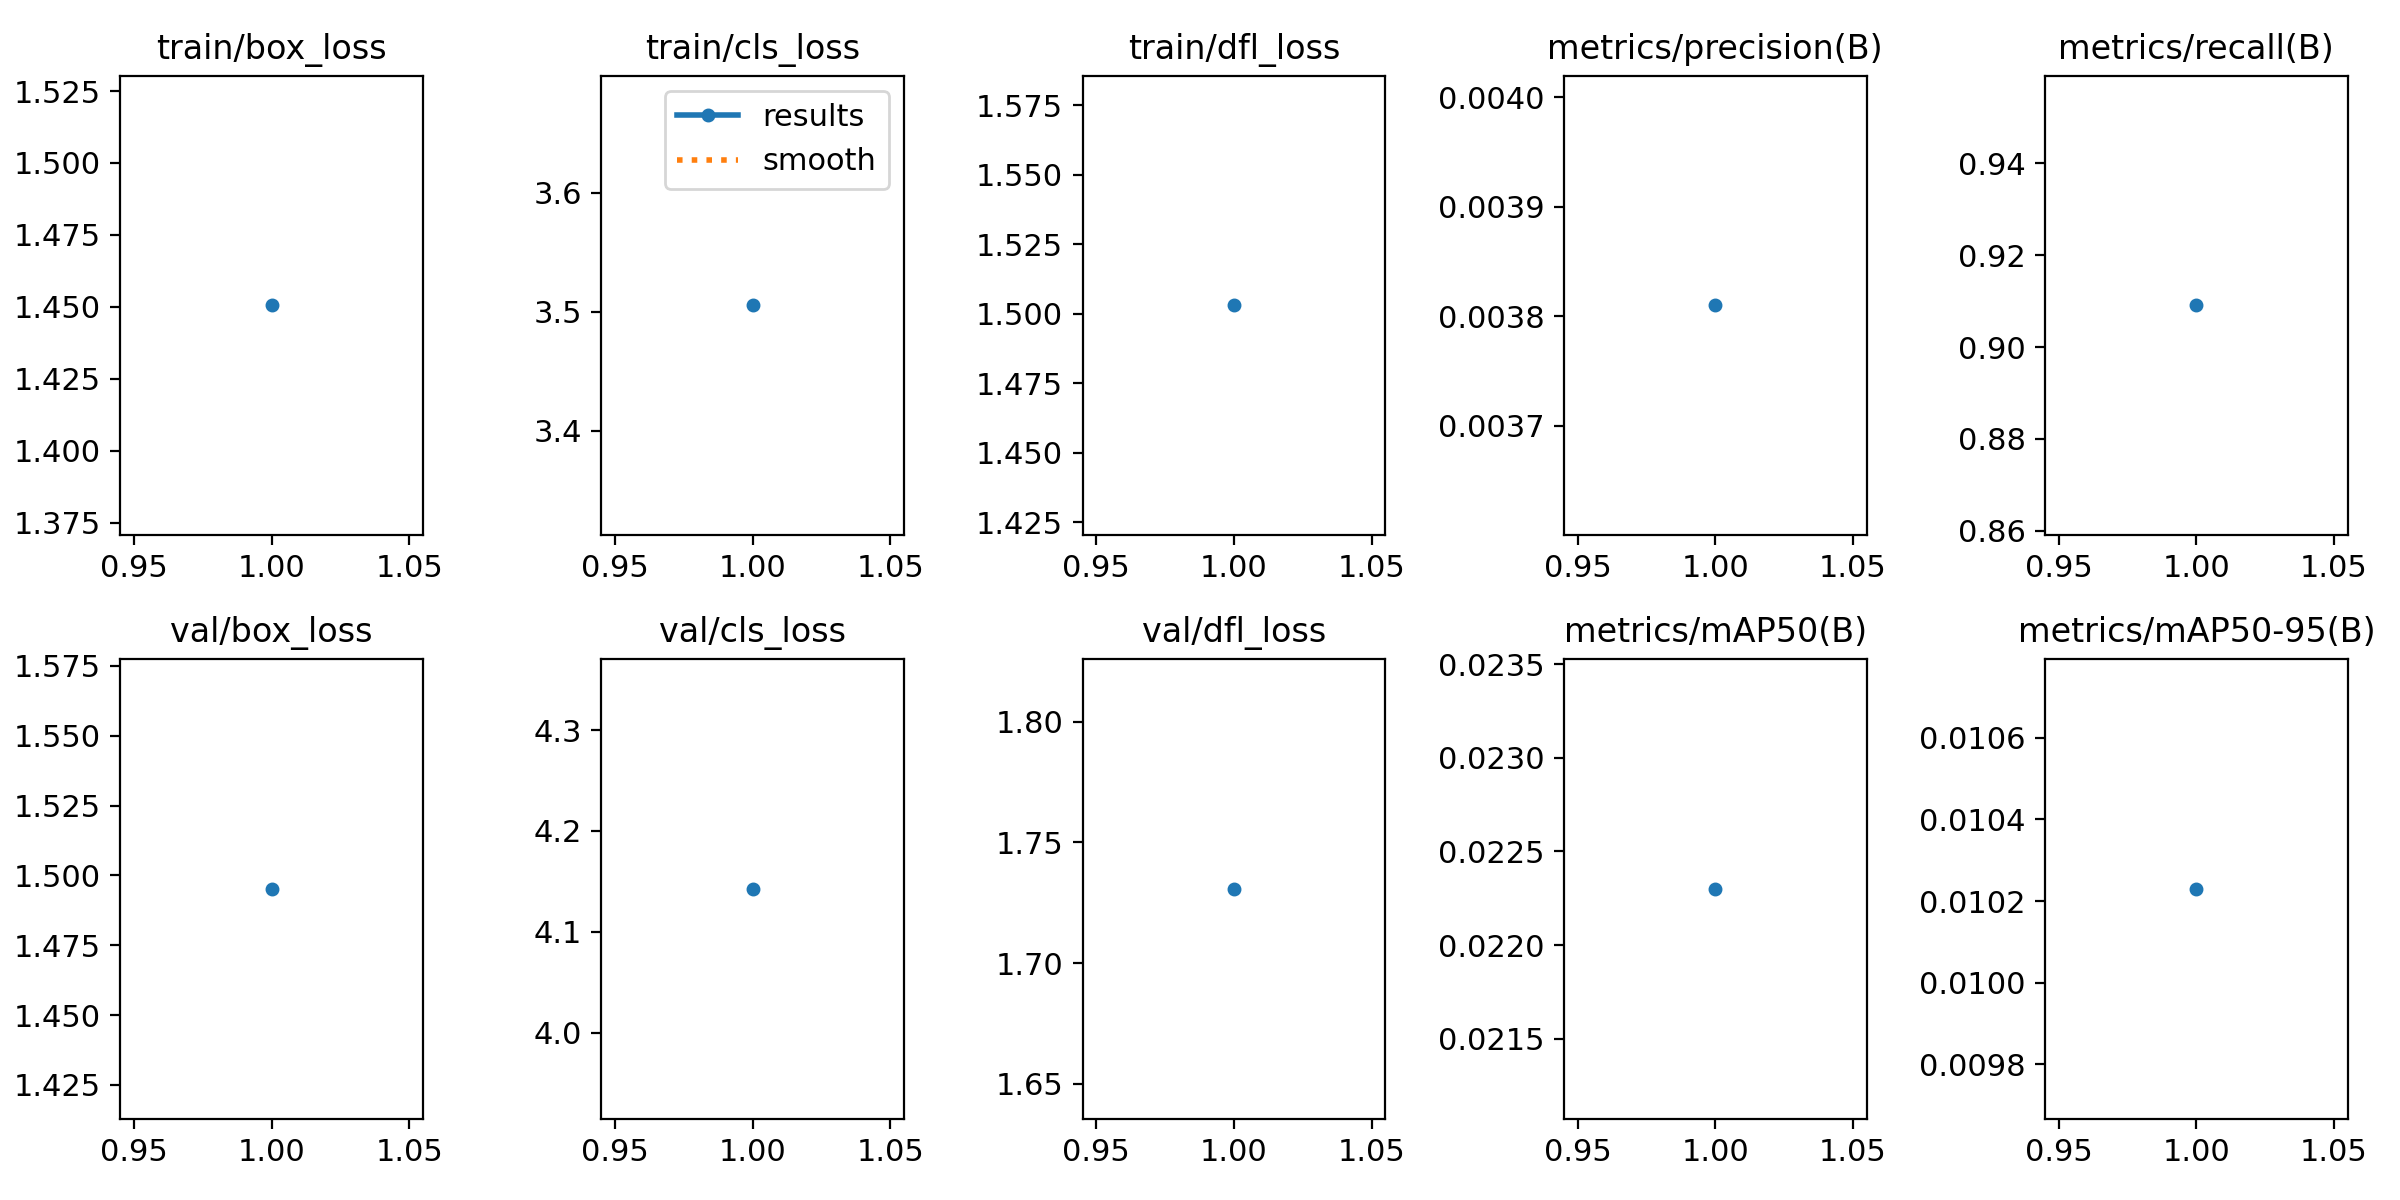

The file beside this chart, header and first rows:
epoch, time, train/box_loss, train/cls_loss, train/dfl_loss, metrics/precision(B), metrics/recall(B), metrics/mAP50(B), metrics/mAP50-95(B), val/box_loss, val/cls_loss, val/dfl_loss, lr/pg0, lr/pg1, lr/pg2
1, 40.35, 1.451, 3.505, 1.503, 0.00381, 0.9091, 0.0223, 0.01023, 1.495, 4.143, 1.731, 4e-05, 4e-05, 4e-05
